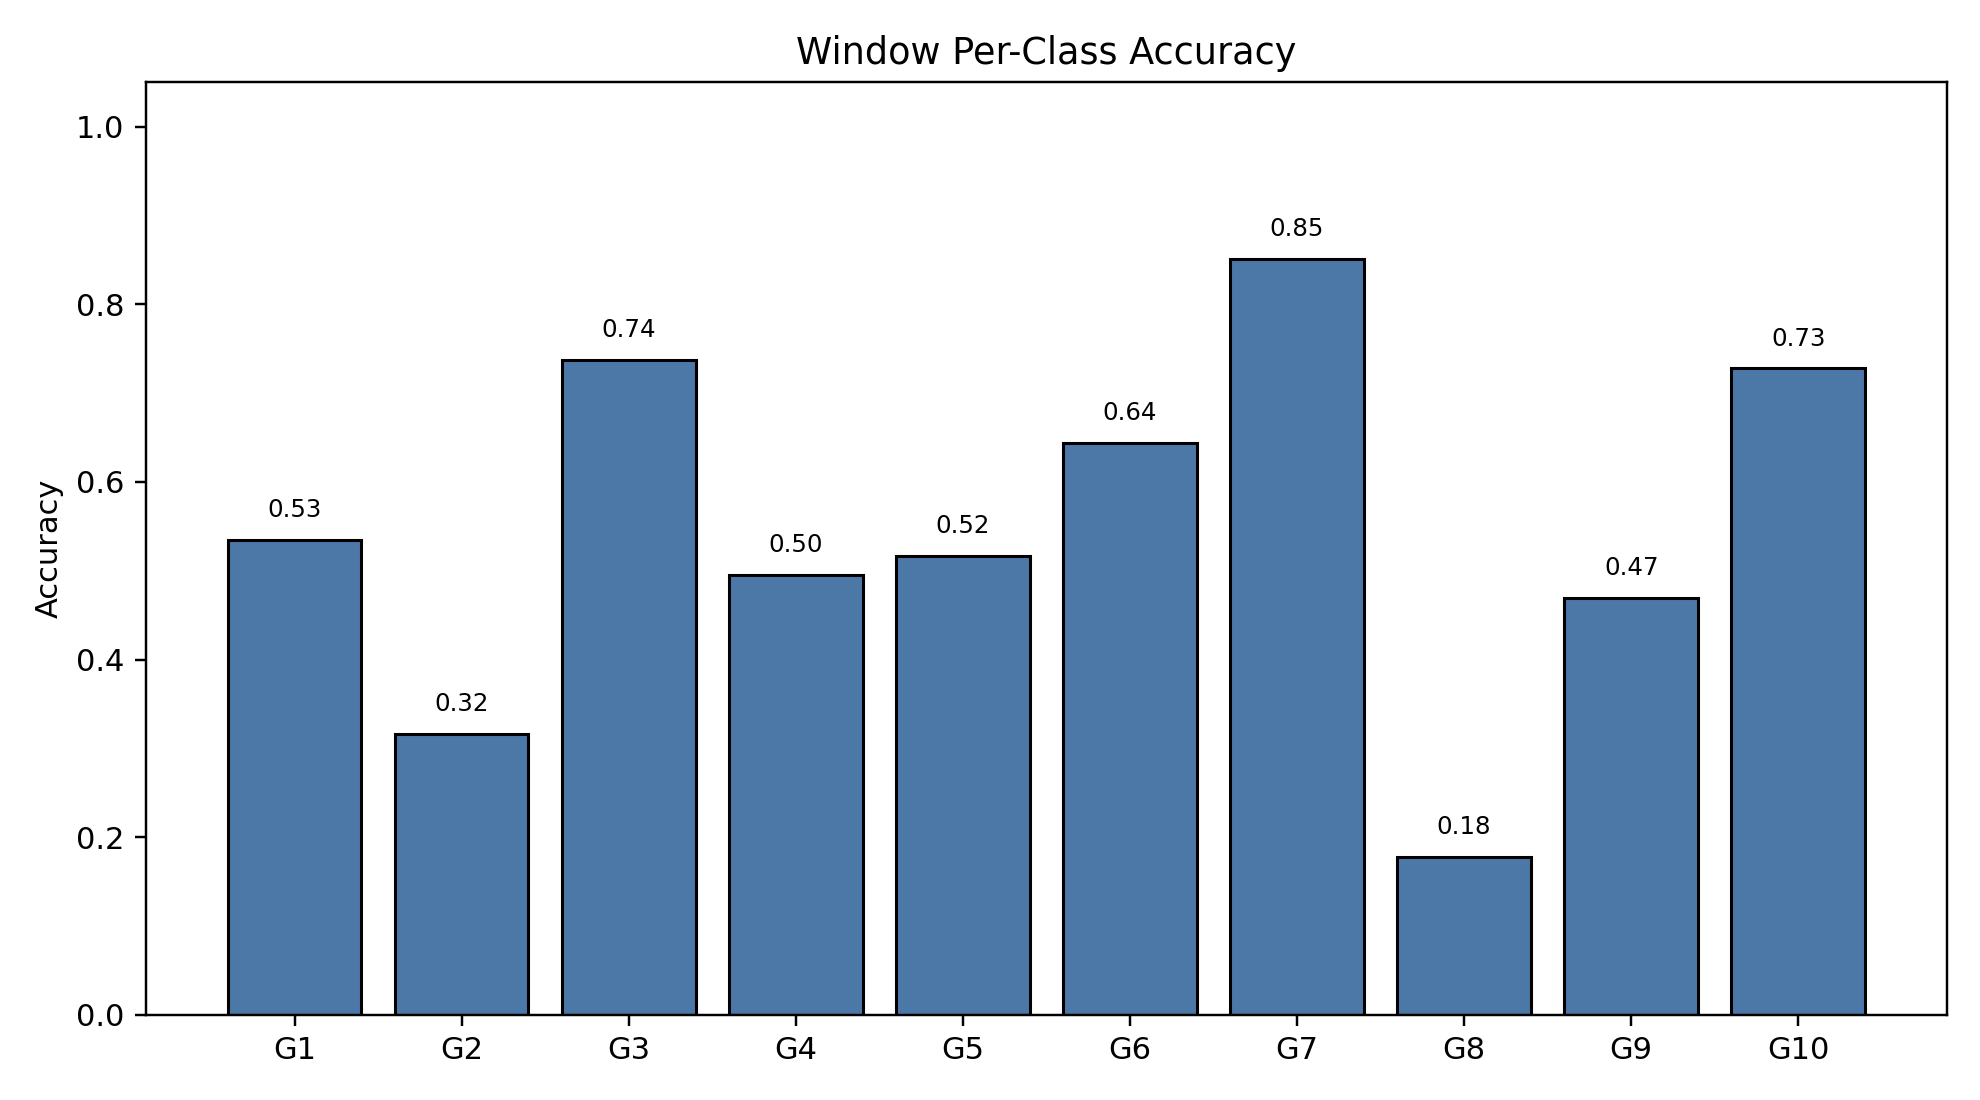

Data behind this chart, as committed beside it:
class_index, gesture_id, support, correct, accuracy
0, 1, 219, 117, 0.5342
1, 2, 199, 63, 0.3166
2, 3, 198, 146, 0.7374
3, 4, 202, 100, 0.495
4, 5, 182, 94, 0.5165
5, 6, 208, 134, 0.6442
6, 7, 208, 177, 0.851
7, 8, 202, 36, 0.1782
8, 9, 181, 85, 0.4696
9, 10, 180, 131, 0.7278
